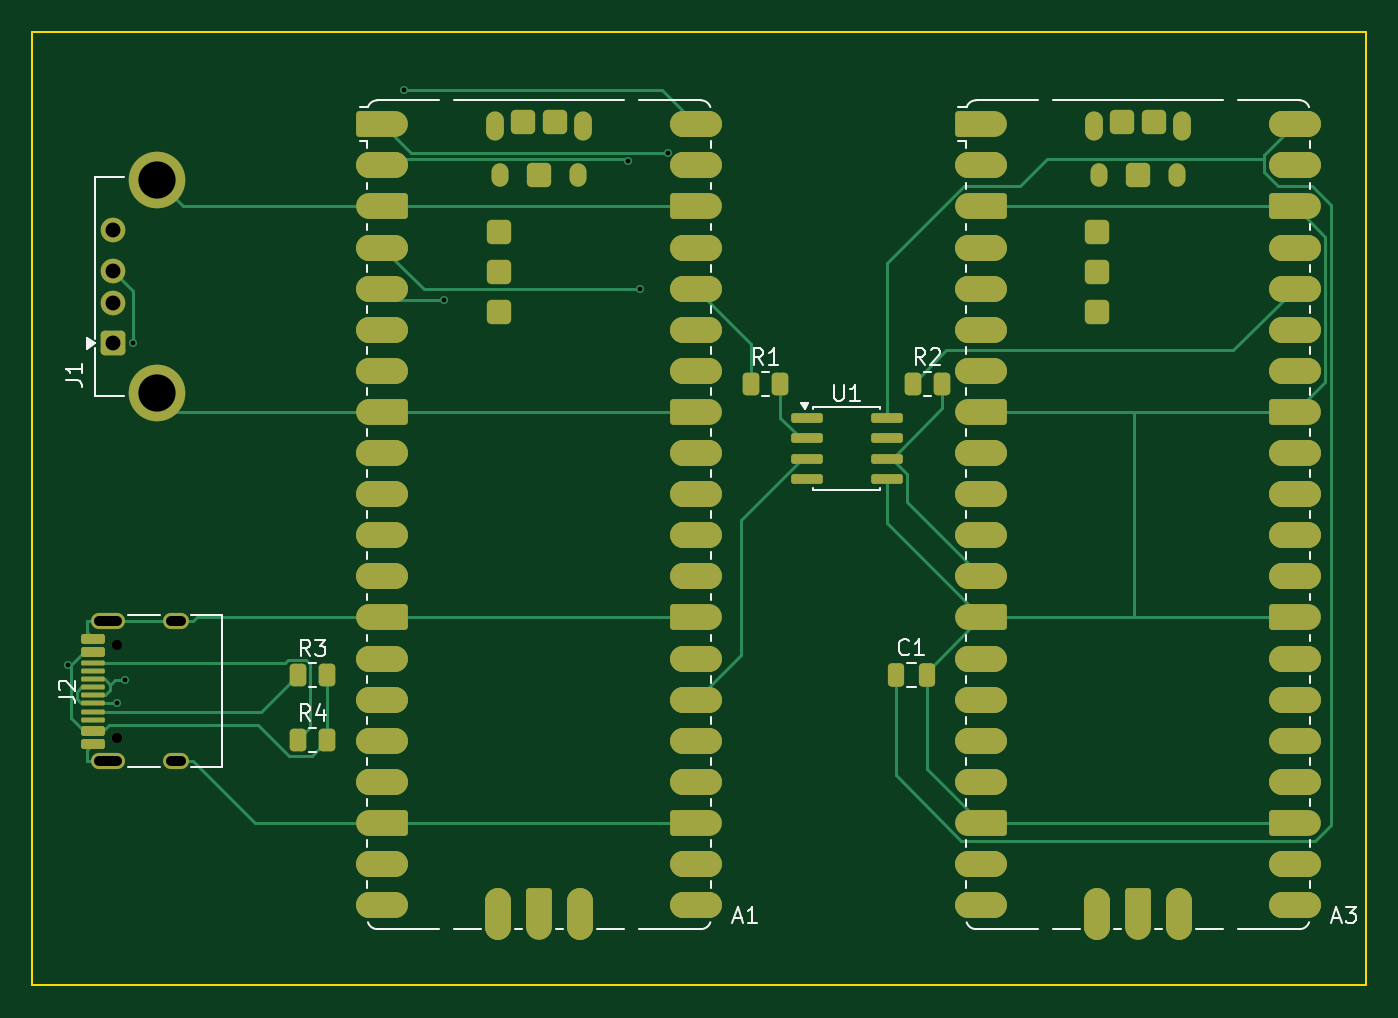
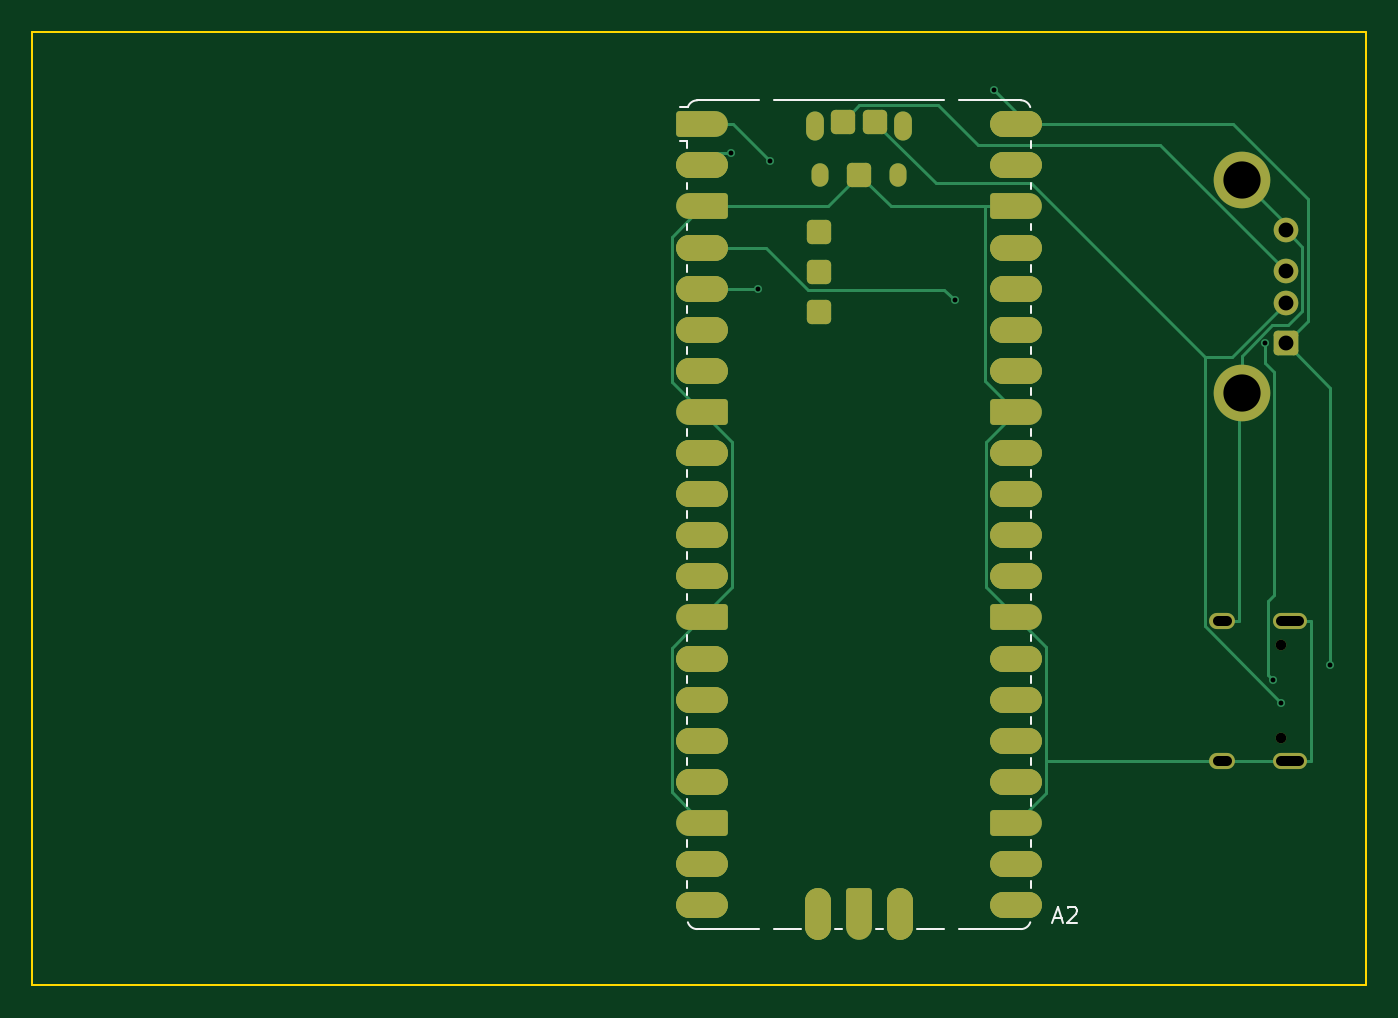
Circuit board: 10 layer files. Board 82.4 x 58.9 mm.
- bottom_copper: screen-hopper-compact-B_Cu.gbr (11489 bytes)
- bottom_mask: screen-hopper-compact-B_Mask.gbr (5695 bytes)
- paste: screen-hopper-compact-B_Paste.gbr (2556 bytes)
- bottom_silk: screen-hopper-compact-B_Silkscreen.gbr (3976 bytes)
- outline: screen-hopper-compact-Edge_Cuts.gbr (676 bytes)
- top_copper: screen-hopper-compact-F_Cu.gbr (18690 bytes)
- top_mask: screen-hopper-compact-F_Mask.gbr (8582 bytes)
- paste: screen-hopper-compact-F_Paste.gbr (5389 bytes)
- top_silk: screen-hopper-compact-F_Silkscreen.gbr (15456 bytes)
- drill: screen-hopper-compact.drl (956 bytes)

=== bottom_copper: screen-hopper-compact-B_Cu.gbr (11489 bytes, source omitted) ===
=== bottom_mask: screen-hopper-compact-B_Mask.gbr (5695 bytes, source withheld) ===
=== paste: screen-hopper-compact-B_Paste.gbr (2556 bytes, source withheld) ===
=== bottom_silk: screen-hopper-compact-B_Silkscreen.gbr ===
%TF.GenerationSoftware,KiCad,Pcbnew,10.0.3*%
%TF.CreationDate,2026-05-22T10:14:43+10:00*%
%TF.ProjectId,screen-hopper-compact,73637265-656e-42d6-986f-707065722d63,rev?*%
%TF.SameCoordinates,Original*%
%TF.FileFunction,Legend,Bot*%
%TF.FilePolarity,Positive*%
%FSLAX46Y46*%
G04 Gerber Fmt 4.6, Leading zero omitted, Abs format (unit mm)*
G04 Created by KiCad (PCBNEW 10.0.3) date 2026-05-22 10:14:43*
%MOMM*%
%LPD*%
G01*
G04 APERTURE LIST*
%ADD10C,0.150000*%
%ADD11C,0.120000*%
G04 APERTURE END LIST*
D10*
X27963339Y-55019104D02*
X27487149Y-55019104D01*
X28058577Y-55304819D02*
X27725244Y-54304819D01*
X27725244Y-54304819D02*
X27391911Y-55304819D01*
X27106196Y-54400057D02*
X27058577Y-54352438D01*
X27058577Y-54352438D02*
X26963339Y-54304819D01*
X26963339Y-54304819D02*
X26725244Y-54304819D01*
X26725244Y-54304819D02*
X26630006Y-54352438D01*
X26630006Y-54352438D02*
X26582387Y-54400057D01*
X26582387Y-54400057D02*
X26534768Y-54495295D01*
X26534768Y-54495295D02*
X26534768Y-54590533D01*
X26534768Y-54590533D02*
X26582387Y-54733390D01*
X26582387Y-54733390D02*
X27153815Y-55304819D01*
X27153815Y-55304819D02*
X26534768Y-55304819D01*
%TO.C,A2*%
D11*
X29390000Y-7015000D02*
X29390000Y-7435000D01*
X29390000Y-9555000D02*
X29390000Y-9975000D01*
X29390000Y-12095000D02*
X29390000Y-12515000D01*
X29390000Y-14635000D02*
X29390000Y-15055000D01*
X29390000Y-17175000D02*
X29390000Y-17595000D01*
X29390000Y-19715000D02*
X29390000Y-20135000D01*
X29390000Y-22255000D02*
X29390000Y-22675000D01*
X29390000Y-24795000D02*
X29390000Y-25215000D01*
X29390000Y-27335000D02*
X29390000Y-27755000D01*
X29390000Y-29875000D02*
X29390000Y-30295000D01*
X29390000Y-32415000D02*
X29390000Y-32835000D01*
X29390000Y-34955000D02*
X29390000Y-35375000D01*
X29390000Y-37495000D02*
X29390000Y-37915000D01*
X29390000Y-40035000D02*
X29390000Y-40455000D01*
X29390000Y-42575000D02*
X29390000Y-42995000D01*
X29390000Y-45115000D02*
X29390000Y-45535000D01*
X29390000Y-47655000D02*
X29390000Y-48075000D01*
X29390000Y-50195000D02*
X29390000Y-50615000D01*
X29390000Y-52735000D02*
X29390000Y-53155000D01*
X30000000Y-4475000D02*
X32490000Y-4475000D01*
X33837939Y-4475000D02*
X32490000Y-4475000D01*
X33837939Y-55695000D02*
X30000000Y-55695000D01*
X34762061Y-55695000D02*
X36400000Y-55695000D01*
X35765000Y-4475000D02*
X34762061Y-4475000D01*
X38940000Y-55695000D02*
X38520000Y-55695000D01*
X41480000Y-55695000D02*
X41060000Y-55695000D01*
X43600000Y-55695000D02*
X45237939Y-55695000D01*
X44235000Y-4475000D02*
X35765000Y-4475000D01*
X45237939Y-4475000D02*
X44235000Y-4475000D01*
X47510000Y-4475000D02*
X46162060Y-4475000D01*
X50000000Y-4475000D02*
X47510000Y-4475000D01*
X50000000Y-55695000D02*
X46162061Y-55695000D01*
X50579676Y-4895000D02*
X51090000Y-4895000D01*
X50610000Y-7015000D02*
X50610000Y-7435000D01*
X50610000Y-7015000D02*
X51090000Y-7015000D01*
X50610000Y-9555000D02*
X50610000Y-9975000D01*
X50610000Y-12095000D02*
X50610000Y-12515000D01*
X50610000Y-14635000D02*
X50610000Y-15055000D01*
X50610000Y-17175000D02*
X50610000Y-17595000D01*
X50610000Y-19715000D02*
X50610000Y-20135000D01*
X50610000Y-22255000D02*
X50610000Y-22675000D01*
X50610000Y-24795000D02*
X50610000Y-25215000D01*
X50610000Y-27335000D02*
X50610000Y-27755000D01*
X50610000Y-29875000D02*
X50610000Y-30295000D01*
X50610000Y-32415000D02*
X50610000Y-32835000D01*
X50610000Y-34955000D02*
X50610000Y-35375000D01*
X50610000Y-37495000D02*
X50610000Y-37915000D01*
X50610000Y-40035000D02*
X50610000Y-40455000D01*
X50610000Y-42575000D02*
X50610000Y-42995000D01*
X50610000Y-45115000D02*
X50610000Y-45535000D01*
X50610000Y-47655000D02*
X50610000Y-48075000D01*
X50610000Y-50195000D02*
X50610000Y-50615000D01*
X50610000Y-52735000D02*
X50610000Y-53155000D01*
X29420324Y-4895063D02*
G75*
G02*
X30000000Y-4475000I579676J-189937D01*
G01*
X30000000Y-55695000D02*
G75*
G02*
X29420340Y-55274932I-200J609700D01*
G01*
X50000000Y-4475000D02*
G75*
G02*
X50579676Y-4895000I-16J-610051D01*
G01*
X50579676Y-55274937D02*
G75*
G02*
X50000000Y-55695000I-579677J189939D01*
G01*
%TD*%
M02*

=== outline: screen-hopper-compact-Edge_Cuts.gbr ===
%TF.GenerationSoftware,KiCad,Pcbnew,10.0.3*%
%TF.CreationDate,2026-05-22T10:14:43+10:00*%
%TF.ProjectId,screen-hopper-compact,73637265-656e-42d6-986f-707065722d63,rev?*%
%TF.SameCoordinates,Original*%
%TF.FileFunction,Profile,NP*%
%FSLAX46Y46*%
G04 Gerber Fmt 4.6, Leading zero omitted, Abs format (unit mm)*
G04 Created by KiCad (PCBNEW 10.0.3) date 2026-05-22 10:14:43*
%MOMM*%
%LPD*%
G01*
G04 APERTURE LIST*
%TA.AperFunction,Profile*%
%ADD10C,0.150000*%
%TD*%
G04 APERTURE END LIST*
D10*
X8682500Y-240000D02*
X91085000Y-240000D01*
X8682500Y-59180000D02*
X8682500Y-240000D01*
X91085000Y-240000D02*
X91085000Y-59180000D01*
X91085000Y-59180000D02*
X8682500Y-59180000D01*
M02*

=== top_copper: screen-hopper-compact-F_Cu.gbr (18690 bytes, source omitted) ===
=== top_mask: screen-hopper-compact-F_Mask.gbr (8582 bytes, source omitted) ===
=== paste: screen-hopper-compact-F_Paste.gbr ===
%TF.GenerationSoftware,KiCad,Pcbnew,10.0.3*%
%TF.CreationDate,2026-05-22T10:14:43+10:00*%
%TF.ProjectId,screen-hopper-compact,73637265-656e-42d6-986f-707065722d63,rev?*%
%TF.SameCoordinates,Original*%
%TF.FileFunction,Paste,Top*%
%TF.FilePolarity,Positive*%
%FSLAX46Y46*%
G04 Gerber Fmt 4.6, Leading zero omitted, Abs format (unit mm)*
G04 Created by KiCad (PCBNEW 10.0.3) date 2026-05-22 10:14:43*
%MOMM*%
%LPD*%
G01*
G04 APERTURE LIST*
G04 Aperture macros list*
%AMRoundRect*
0 Rectangle with rounded corners*
0 $1 Rounding radius*
0 $2 $3 $4 $5 $6 $7 $8 $9 X,Y pos of 4 corners*
0 Add a 4 corners polygon primitive as box body*
4,1,4,$2,$3,$4,$5,$6,$7,$8,$9,$2,$3,0*
0 Add four circle primitives for the rounded corners*
1,1,$1+$1,$2,$3*
1,1,$1+$1,$4,$5*
1,1,$1+$1,$6,$7*
1,1,$1+$1,$8,$9*
0 Add four rect primitives between the rounded corners*
20,1,$1+$1,$2,$3,$4,$5,0*
20,1,$1+$1,$4,$5,$6,$7,0*
20,1,$1+$1,$6,$7,$8,$9,0*
20,1,$1+$1,$8,$9,$2,$3,0*%
G04 Aperture macros list end*
%ADD10RoundRect,0.250000X-0.262500X-0.450000X0.262500X-0.450000X0.262500X0.450000X-0.262500X0.450000X0*%
%ADD11R,3.800000X2.200000*%
%ADD12O,1.100000X1.800000*%
%ADD13R,2.200000X3.800000*%
%ADD14O,1.050000X1.450000*%
%ADD15RoundRect,0.300000X-0.450000X-0.450000X0.450000X-0.450000X0.450000X0.450000X-0.450000X0.450000X0*%
%ADD16RoundRect,0.250000X-0.250000X-0.475000X0.250000X-0.475000X0.250000X0.475000X-0.250000X0.475000X0*%
%ADD17RoundRect,0.150000X0.575000X-0.150000X0.575000X0.150000X-0.575000X0.150000X-0.575000X-0.150000X0*%
%ADD18RoundRect,0.075000X0.650000X-0.075000X0.650000X0.075000X-0.650000X0.075000X-0.650000X-0.075000X0*%
%ADD19RoundRect,0.150000X-0.825000X-0.150000X0.825000X-0.150000X0.825000X0.150000X-0.825000X0.150000X0*%
G04 APERTURE END LIST*
D10*
%TO.C,R1*%
X53087500Y-22000000D03*
X54912500Y-22000000D03*
%TD*%
D11*
%TO.C,A1*%
X30310000Y-5955000D03*
X30310000Y-8495000D03*
X30310000Y-11035000D03*
X30310000Y-13575000D03*
X30310000Y-16115000D03*
X30310000Y-18655000D03*
X30310000Y-21195000D03*
X30310000Y-23735000D03*
X30310000Y-26275000D03*
X30310000Y-28815000D03*
X30310000Y-31355000D03*
X30310000Y-33895000D03*
X30310000Y-36435000D03*
X30310000Y-38975000D03*
X30310000Y-41515000D03*
X30310000Y-44055000D03*
X30310000Y-46595000D03*
X30310000Y-49135000D03*
X30310000Y-51675000D03*
X30310000Y-54215000D03*
D12*
X37275000Y-6085000D03*
D13*
X37460000Y-54785000D03*
D14*
X37575000Y-9115000D03*
D13*
X40000000Y-54785000D03*
D14*
X42425000Y-9115000D03*
D13*
X42540000Y-54785000D03*
D12*
X42725000Y-6085000D03*
D11*
X49690000Y-5955000D03*
X49690000Y-8495000D03*
X49690000Y-11035000D03*
X49690000Y-13575000D03*
X49690000Y-16115000D03*
X49690000Y-18655000D03*
X49690000Y-21195000D03*
X49690000Y-23735000D03*
X49690000Y-26275000D03*
X49690000Y-28815000D03*
X49690000Y-31355000D03*
X49690000Y-33895000D03*
X49690000Y-36435000D03*
X49690000Y-38975000D03*
X49690000Y-41515000D03*
X49690000Y-44055000D03*
X49690000Y-46595000D03*
X49690000Y-49135000D03*
X49690000Y-51675000D03*
X49690000Y-54215000D03*
D15*
X40000000Y-9085000D03*
X41000000Y-5785000D03*
X39000000Y-5785000D03*
X37500000Y-12585000D03*
X37500000Y-15085000D03*
X37500000Y-17585000D03*
%TD*%
D16*
%TO.C,C1*%
X62050000Y-40000000D03*
X63950000Y-40000000D03*
%TD*%
D10*
%TO.C,R4*%
X25087500Y-44000000D03*
X26912500Y-44000000D03*
%TD*%
%TO.C,R3*%
X25087500Y-40000000D03*
X26912500Y-40000000D03*
%TD*%
%TO.C,R2*%
X63087500Y-22000000D03*
X64912500Y-22000000D03*
%TD*%
D11*
%TO.C,A3*%
X67310000Y-5955000D03*
X67310000Y-8495000D03*
X67310000Y-11035000D03*
X67310000Y-13575000D03*
X67310000Y-16115000D03*
X67310000Y-18655000D03*
X67310000Y-21195000D03*
X67310000Y-23735000D03*
X67310000Y-26275000D03*
X67310000Y-28815000D03*
X67310000Y-31355000D03*
X67310000Y-33895000D03*
X67310000Y-36435000D03*
X67310000Y-38975000D03*
X67310000Y-41515000D03*
X67310000Y-44055000D03*
X67310000Y-46595000D03*
X67310000Y-49135000D03*
X67310000Y-51675000D03*
X67310000Y-54215000D03*
D12*
X74275000Y-6085000D03*
D13*
X74460000Y-54785000D03*
D14*
X74575000Y-9115000D03*
D13*
X77000000Y-54785000D03*
D14*
X79425000Y-9115000D03*
D13*
X79540000Y-54785000D03*
D12*
X79725000Y-6085000D03*
D11*
X86690000Y-5955000D03*
X86690000Y-8495000D03*
X86690000Y-11035000D03*
X86690000Y-13575000D03*
X86690000Y-16115000D03*
X86690000Y-18655000D03*
X86690000Y-21195000D03*
X86690000Y-23735000D03*
X86690000Y-26275000D03*
X86690000Y-28815000D03*
X86690000Y-31355000D03*
X86690000Y-33895000D03*
X86690000Y-36435000D03*
X86690000Y-38975000D03*
X86690000Y-41515000D03*
X86690000Y-44055000D03*
X86690000Y-46595000D03*
X86690000Y-49135000D03*
X86690000Y-51675000D03*
X86690000Y-54215000D03*
D15*
X77000000Y-9085000D03*
X78000000Y-5785000D03*
X76000000Y-5785000D03*
X74500000Y-12585000D03*
X74500000Y-15085000D03*
X74500000Y-17585000D03*
%TD*%
D17*
%TO.C,J2*%
X12452500Y-44250000D03*
X12452500Y-43450000D03*
D18*
X12452500Y-42250000D03*
X12452500Y-41250000D03*
X12452500Y-40750000D03*
X12452500Y-39750000D03*
D17*
X12452500Y-38550000D03*
X12452500Y-37750000D03*
X12452500Y-37750000D03*
X12452500Y-38550000D03*
D18*
X12452500Y-39250000D03*
X12452500Y-40250000D03*
X12452500Y-41750000D03*
X12452500Y-42750000D03*
D17*
X12452500Y-43450000D03*
X12452500Y-44250000D03*
%TD*%
D19*
%TO.C,U1*%
X56525000Y-24095000D03*
X56525000Y-25365000D03*
X56525000Y-26635000D03*
X56525000Y-27905000D03*
X61475000Y-27905000D03*
X61475000Y-26635000D03*
X61475000Y-25365000D03*
X61475000Y-24095000D03*
%TD*%
M02*

=== top_silk: screen-hopper-compact-F_Silkscreen.gbr (15456 bytes, source omitted) ===
=== drill: screen-hopper-compact.drl ===
M48
; DRILL file KiCad 10.0.3 date 2026-05-22T10:14:44
; FORMAT={-:-/ absolute / metric / decimal}
; #@! TF.CreationDate,2026-05-22T10:14:44+10:00
; #@! TF.GenerationSoftware,Kicad,Pcbnew,10.0.3
; #@! TF.FileFunction,MixedPlating,1,2
FMAT,2
METRIC
; #@! TA.AperFunction,Plated,PTH,ViaDrill
T1C0.300
; #@! TA.AperFunction,Plated,PTH,ComponentDrill
T2C0.600
; #@! TA.AperFunction,Plated,PTH,ComponentDrill
T3C0.920
; #@! TA.AperFunction,Plated,PTH,ComponentDrill
T4C2.300
; #@! TA.AperFunction,NonPlated,NPTH,ComponentDrill
T5C0.650
%
G90
G05
T1
X10.871Y-39.353
X13.915Y-41.715
X14.425Y-40.285
X14.884Y-19.49
X31.663Y-3.835
X34.092Y-16.822
X45.5Y-8.228
X46.24Y-16.156
X47.936Y-7.724
T3
X13.645Y-12.5
X13.645Y-15.0
X13.645Y-17.0
X13.645Y-19.5
T4
X16.355Y-9.43
X16.355Y-22.57
T5
X13.897Y-38.11
X13.897Y-43.89
T2
X12.817Y-36.68G85X13.917Y-36.68
G05
X12.817Y-45.32G85X13.917Y-45.32
G05
X17.247Y-36.68G85X17.848Y-36.68
G05
X17.247Y-45.32G85X17.848Y-45.32
G05
M30
